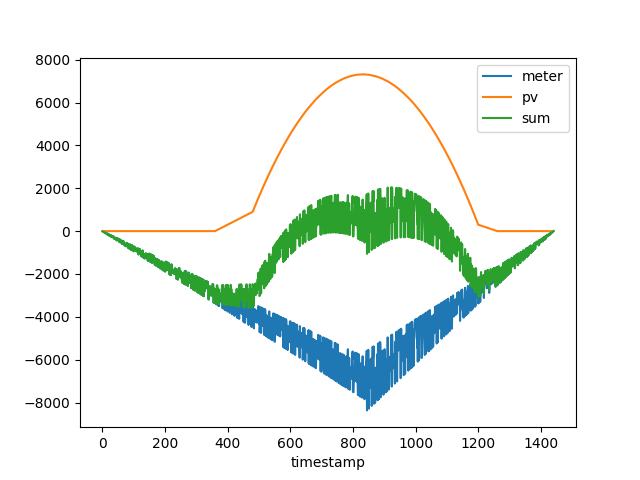

Source data for this figure (header and first rows):
timestamp; meter; pv; sum
1; -7; 0; -7
2; -17; 0; -17
3; -24; 0; -24
4; -37; 0; -37
5; -37; 0; -37
6; -48; 0; -48
7; -52; 0; -52
8; -75; 0; -75
9; -72; 0; -72
10; -93; 0; -93
11; -77; 0; -77
12; -96; 0; -96
13; -112; 0; -112
14; -121; 0; -121
15; -112; 0; -112
16; -150; 0; -150
17; -119; 0; -119
18; -168; 0; -168
19; -178; 0; -178
20; -173; 0; -173
21; -196; 0; -196
22; -154; 0; -154
23; -161; 0; -161
24; -225; 0; -225
25; -187; 0; -187
26; -182; 0; -182
27; -253; 0; -253
28; -262; 0; -262
29; -217; 0; -217
30; -210; 0; -210
31; -249; 0; -249
32; -257; 0; -257
33; -285; 0; -285
34; -255; 0; -255
35; -246; 0; -246
36; -253; 0; -253
37; -260; 0; -260
38; -285; 0; -285
39; -365; 0; -365
40; -321; 0; -321
41; -329; 0; -329
42; -315; 0; -315
43; -372; 0; -372
44; -353; 0; -353
45; -316; 0; -316
46; -431; 0; -431
47; -330; 0; -330
48; -385; 0; -385
49; -424; 0; -424
50; -351; 0; -351
51; -409; 0; -409
52; -417; 0; -417
53; -372; 0; -372
54; -379; 0; -379
55; -515; 0; -515
56; -393; 0; -393
57; -493; 0; -493
58; -466; 0; -466
59; -474; 0; -474
60; -421; 0; -421
... 1,380 more rows
